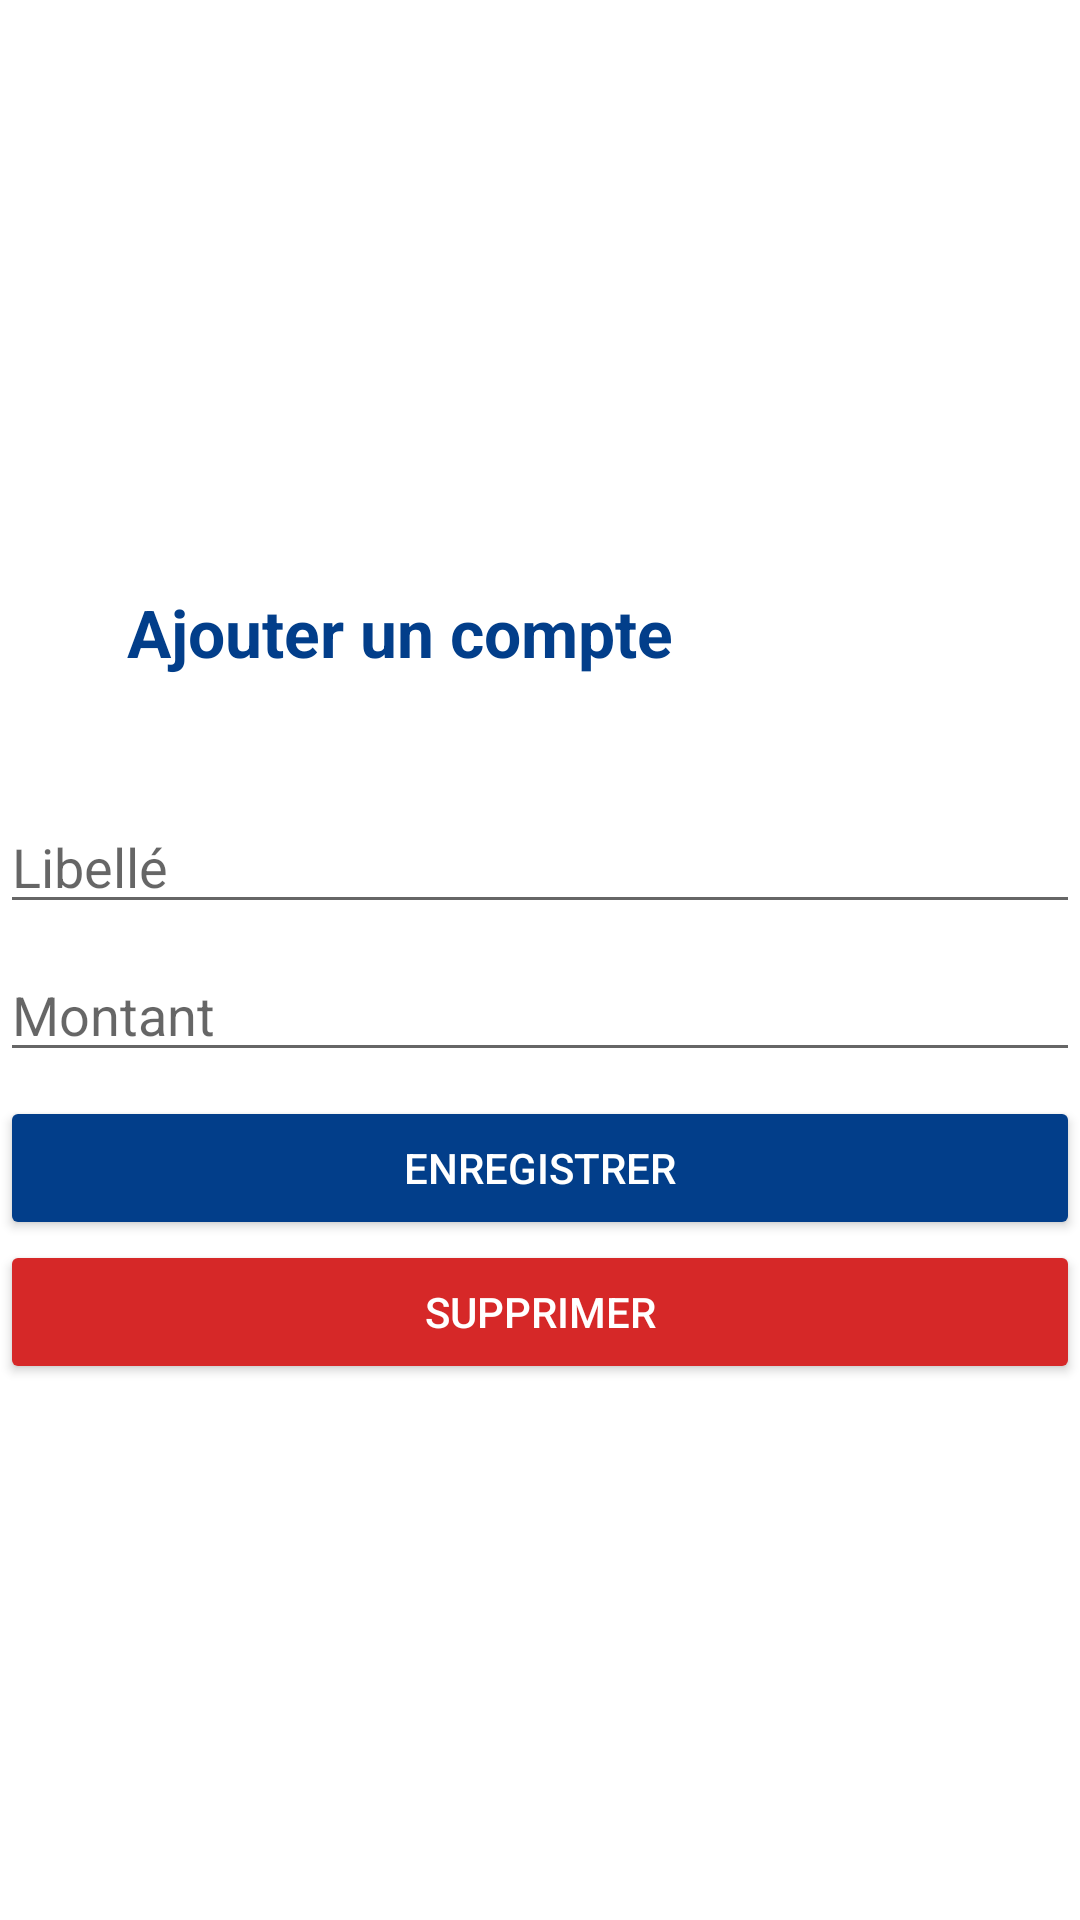

Produce the Android XML layout that renders to this screen, including the resource entries it uses.
<!-- AndroidManifest.xml: application theme Theme.AppCompat.Light.NoActionBar -->
<!-- res/layout/popup_content_account.xml -->
<?xml version="1.0" encoding="utf-8"?>
<LinearLayout xmlns:android="http://schemas.android.com/apk/res/android"
    android:layout_width="match_parent"
    android:layout_height="wrap_content"
    android:orientation="vertical"
    android:gravity="center_vertical">

    <LinearLayout
        android:layout_width="match_parent"
        android:layout_height="wrap_content"
        android:orientation="horizontal"
        android:weightSum="10"
        android:paddingVertical="@dimen/paddingM"
        android:gravity="center_vertical"
        android:layout_marginBottom="@dimen/paddingXL">

        <LinearLayout
            android:layout_width="0dp"
            android:layout_height="wrap_content"
            android:layout_weight="1"
            android:gravity="center"
            android:layout_marginEnd="@dimen/paddingM">

            <ImageView
                android:id="@+id/popupContentAccountIconTitle"
                android:layout_width="@dimen/iconXL"
                android:layout_height="@dimen/iconXL"
                android:background="@drawable/add_element" />

        </LinearLayout>

        <TextView
            android:id="@+id/popupContentAccountTitle"
            android:layout_width="0dp"
            android:layout_height="wrap_content"
            android:layout_weight="8"
            android:text="@string/add_account"
            android:textAppearance="@style/TextAppearance.AppCompat.Large"
            android:textColor="@color/orange1"
            android:textStyle="bold" />

        <LinearLayout
            android:id="@+id/popupContentAccountBtnClose"
            android:layout_width="0dp"
            android:layout_height="wrap_content"
            android:layout_weight="1"
            android:gravity="center"
            android:layout_marginEnd="@dimen/paddingM">

            <ImageView
                android:layout_width="@dimen/iconM"
                android:layout_height="@dimen/iconM"
                android:background="@drawable/close" />

        </LinearLayout>

    </LinearLayout>

    <EditText
        android:id="@+id/popupContentAccountLabel"
        android:layout_width="match_parent"
        android:layout_height="wrap_content"
        android:hint="@string/label"
        android:layout_marginBottom="@dimen/paddingM"
        android:singleLine="true"/>

    <EditText
        android:id="@+id/popupContentAccountAmount"
        android:layout_width="match_parent"
        android:layout_height="wrap_content"
        android:hint="@string/amount"
        android:layout_marginBottom="@dimen/paddingM"
        android:inputType="numberSigned|numberDecimal"
        android:singleLine="true"/>

    <Button
        android:id="@+id/popupContentAccountBtnSave"
        android:layout_width="match_parent"
        android:layout_height="wrap_content"
        android:textColor="@color/white"
        android:backgroundTint="@color/orange1"
        android:text="@string/save"/>

    <Button
        android:id="@+id/popupContentAccountBtnDelete"
        android:layout_width="match_parent"
        android:layout_height="wrap_content"
        android:backgroundTint="@color/red1"
        android:textColor="@color/white"
        android:text="@string/delete"/>

</LinearLayout>
<!-- resources referenced by this layout -->
<resources>
  <color name="orange1">#023e8a</color>
  <color name="red1">#d62828</color>
  <color name="white">#FFFFFF</color>
  <dimen name="iconM">24dp</dimen>
  <dimen name="iconXL">48dp</dimen>
  <dimen name="paddingM">8dp</dimen>
  <dimen name="paddingXL">24dp</dimen>
  <string name="add_account">Ajouter un compte</string>
  <string name="amount">Montant</string>
  <string name="delete">Supprimer</string>
  <string name="label">Libellé</string>
  <string name="save">Enregistrer</string>
  <style name="Theme.AppCompat.Light.NoActionBar" parent="Theme.MaterialComponents.DayNight.NoActionBar">
          <item name="colorPrimary">@color/orange1</item>
          <item name="colorPrimaryVariant">@color/orange2</item>
          <item name="colorOnPrimary">@color/white</item>
          
          <item name="colorSecondary">@color/orange3</item>
          <item name="colorSecondaryVariant">@color/orange4</item>
          <item name="colorOnSecondary">@color/white</item>
          
          <item name="android:statusBarColor">@color/orange1</item>
      </style>
  <color name="orange2">#0077b6</color>
  <color name="orange3">#0096c7</color>
  <color name="orange4">#00b4d8</color>
</resources>
